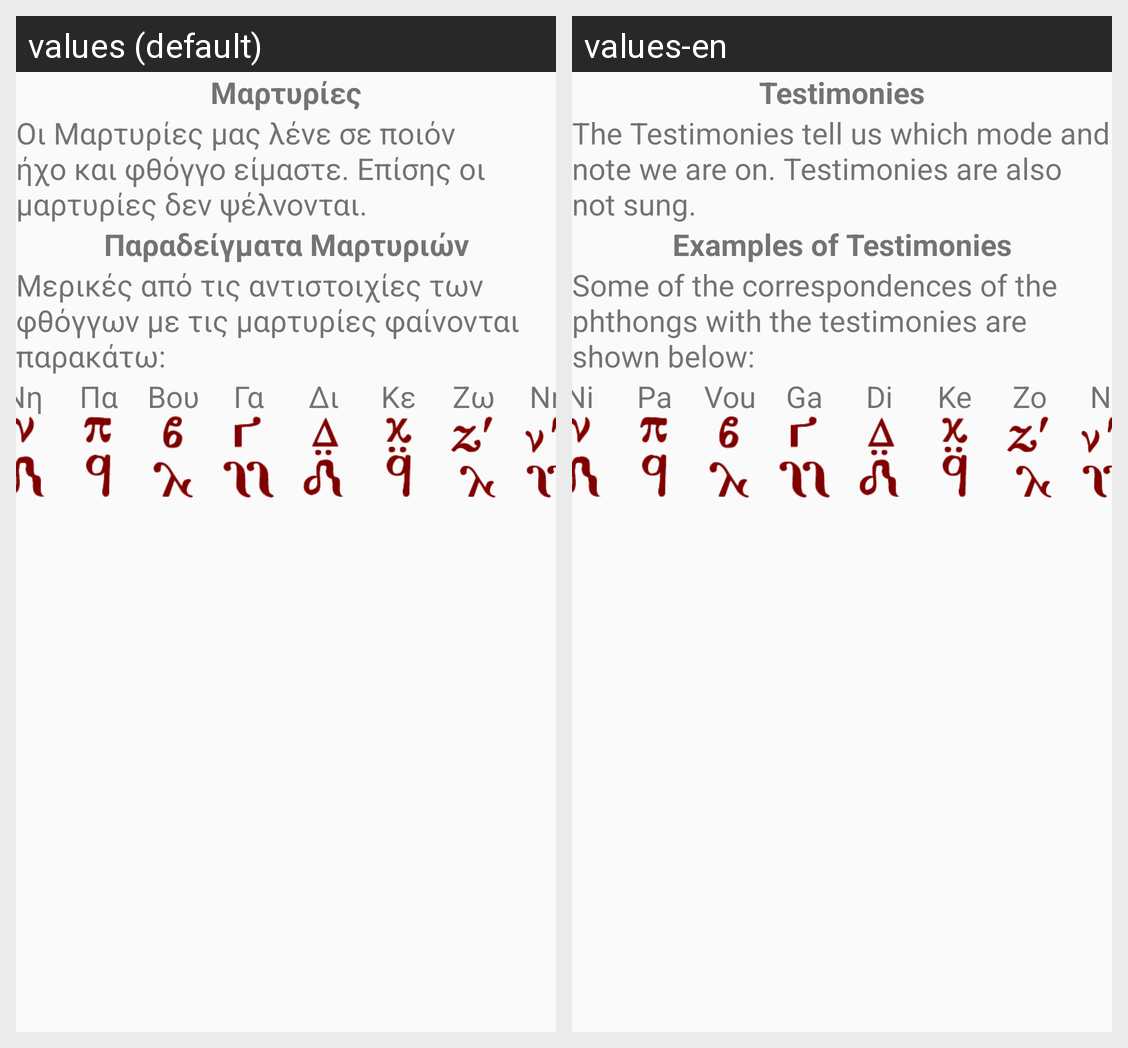

For this localized Android screen grid, give each drawn string resource with its value in every locale shown.
Android screen res/layout/layout_testimonies.xml rendered under 2 locales, left to right: values (default), values-en. Device: Nexus 5 (rendered at 1080×1920; each locale shown at half size, 540×960, under a caption strip naming it); theme Theme.LearnByzantineMusic.
Strings drawn on this screen, with the default value and each locale's value (text and hints the layout hard-codes, and strings that could not be matched under every locale, appear in the picture but are not listed):

testimonials
  values: Μαρτυρίες
  values-en: Testimonies

testimonials_definition
  values: Οι Μαρτυρίες μας λένε σε ποιόν ήχο και φθόγγο είμαστε. Επίσης οι μαρτυρίες δεν ψέλνονται.
  values-en: The Testimonies tell us which mode and note we are on. Testimonies are also not sung.

testimonials_examples
  values: Παραδείγματα Μαρτυριών
  values-en: Examples of Testimonies

matching_testimonials_definition
  values: Μερικές από τις αντιστοιχίες των φθόγγων με τις μαρτυρίες φαίνονται παρακάτω:
  values-en: Some of the correspondences of the phthongs with the testimonies are shown below:

phthong_ni
  values: Νη
  values-en: Ni

phthong_pa
  values: Πα
  values-en: Pa

phthong_bou
  values: Βου
  values-en: Vou

phthong_ga
  values: Γα
  values-en: Ga

phthong_di
  values: Δι
  values-en: Di

phthong_ke
  values: Κε
  values-en: Ke

phthong_zo
  values: Ζω
  values-en: Zo
